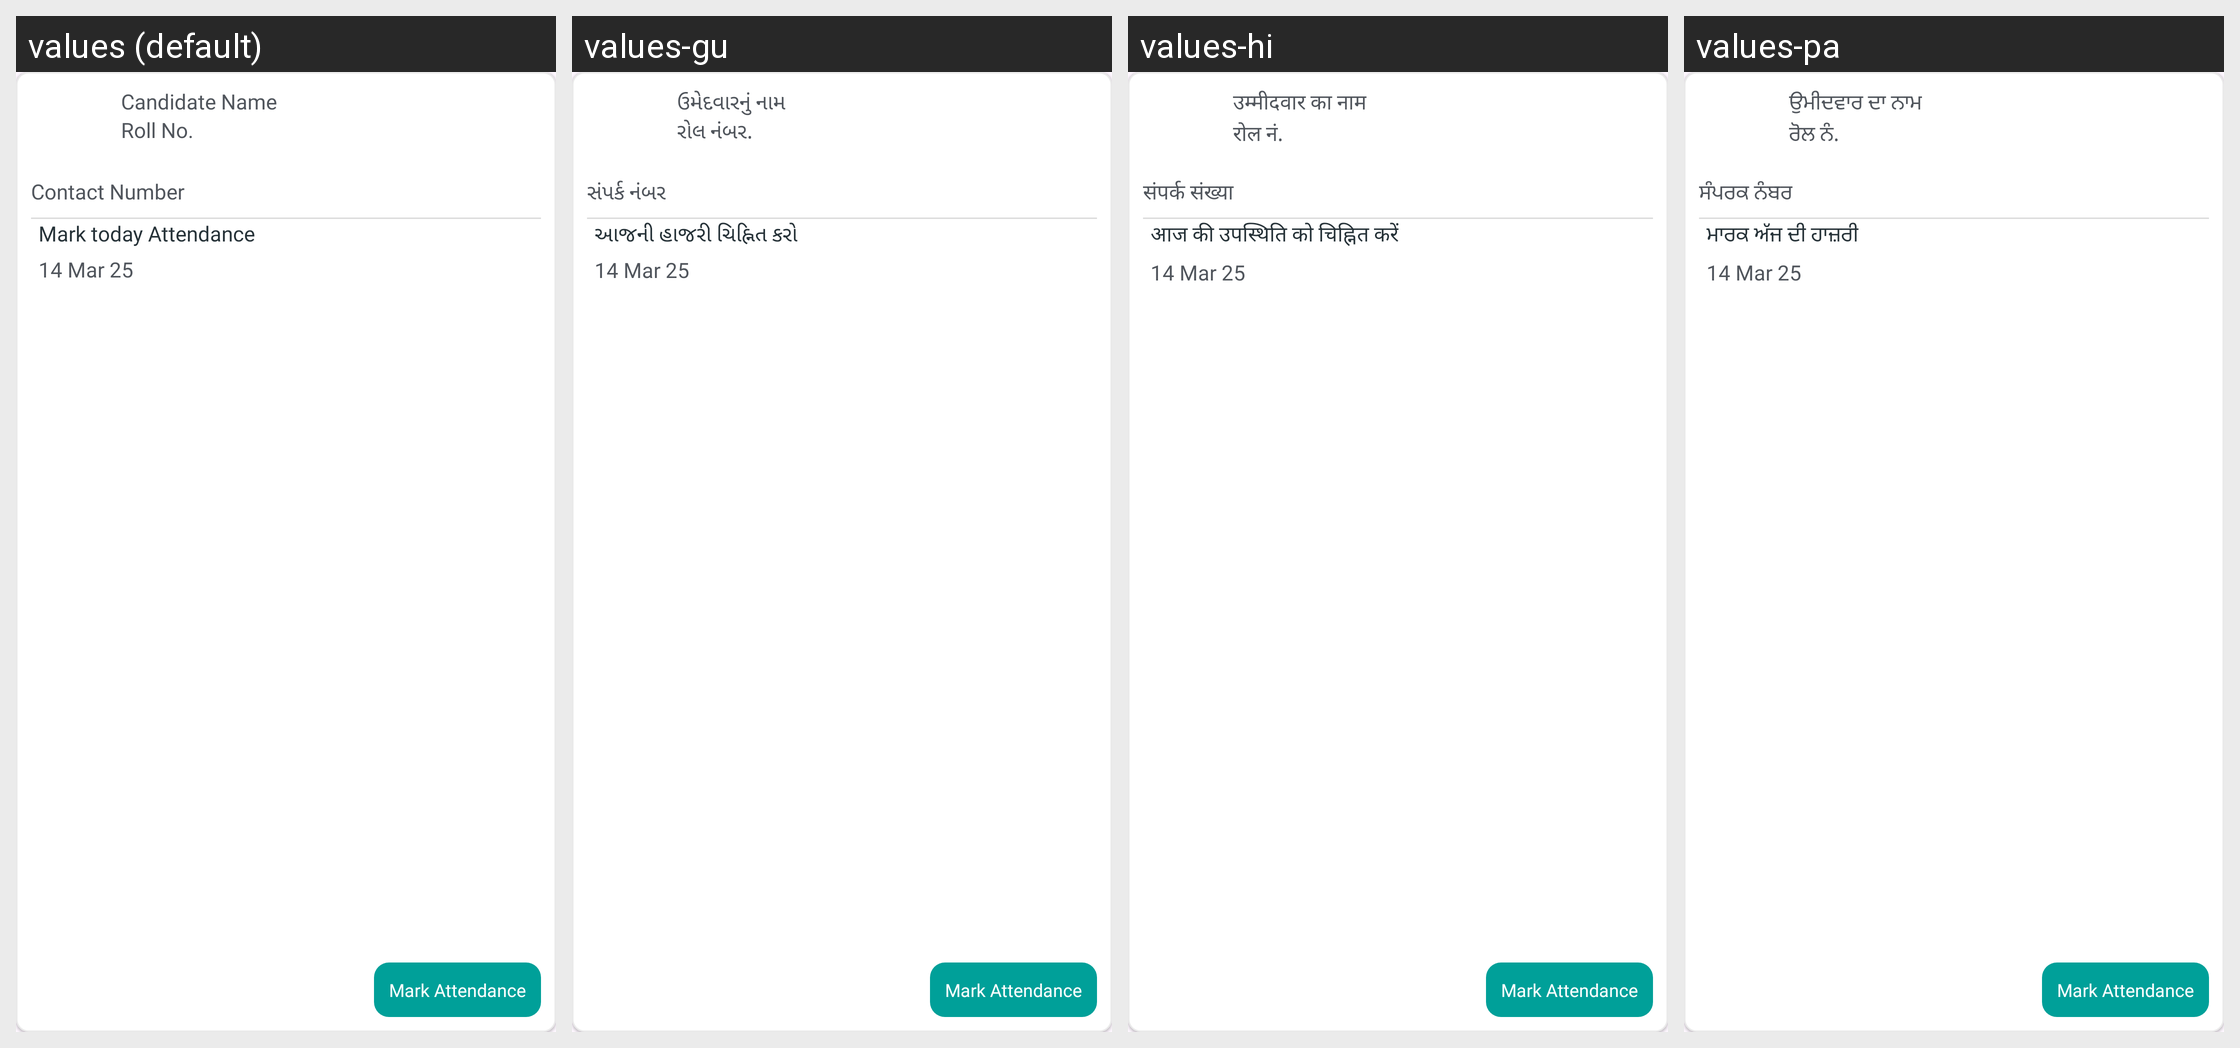

Locale-by-locale string values for the Android screen shown in this grid:
Android screen res/layout/attendance_candidate_list_ayout.xml rendered under 4 locales, left to right: values (default), values-gu, values-hi, values-pa. Device: Nexus 5 (rendered at 1080×1920; each locale shown at half size, 540×960, under a caption strip naming it); theme Base.Theme.RsetiApp.
Other locales in the repository, not shown: values-as, values-bn, values-en, values-eng, values-kn, values-ml, values-mr, values-or, values-ta, values-te, values-ur.
Strings drawn on this screen, with the default value and each locale's value (text and hints the layout hard-codes, and strings that could not be matched under every locale, appear in the picture but are not listed):

candidate_name
  values: Candidate Name
  values-gu: ઉમેદવારનું નામ
  values-hi: उम्मीदवार का नाम
  values-pa: ਉਮੀਦਵਾਰ ਦਾ ਨਾਮ

roll_no
  values: Roll No.
  values-gu: રોલ નંબર.
  values-hi: रोल नं.
  values-pa: ਰੋਲ ਨੰ.

contact_number
  values: Contact Number
  values-gu: સંપર્ક નંબર
  values-hi: संपर्क संख्या
  values-pa: ਸੰਪਰਕ ਨੰਬਰ

mark_today_attention
  values: Mark today Attendance
  values-gu: આજની હાજરી ચિહ્નિત કરો
  values-hi: आज की उपस्थिति को चिह्नित करें
  values-pa: ਮਾਰਕ ਅੱਜ ਦੀ ਹਾਜ਼ਰੀ
